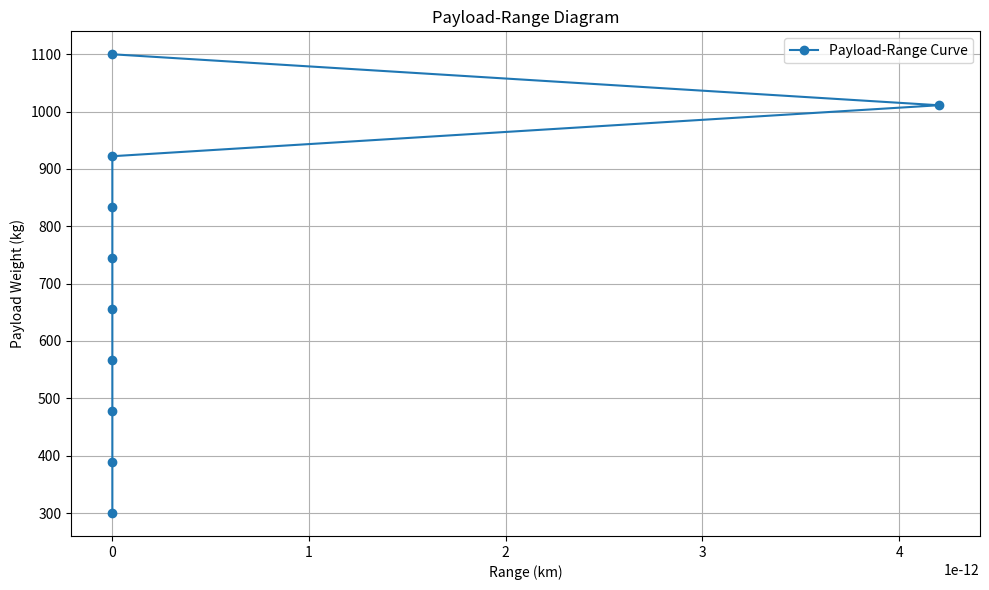

Python code for this plot:
import math
import numpy as np
import matplotlib.pyplot as plt
import os

def determine_payload_weight():
    W_PL_lst = [300, 600, 850, 1100] # kg
    W_PL = W_PL_lst[1]
    print(f"Payload weight: {W_PL:.2f} kg")
    return W_PL

def guess_takeoff_weight():
    W_TO = 3700 # kg
    print(f"Take-off weight: {W_TO:.2f} kg")
    return W_TO

def determine_fuel_weight(W_TO):
    # Constants for cruise
    R_cruise = 7000e3         # m
    V_cruise = 240          # m/s
    L_D_cruise = 15
    c_j_cruise = 0.685/3600       # lbs/lbs/hr
    # Constants for loiter
    L_D_loiter = 17
    c_j_loiter = 0.75*0.685/3600
    E_loiter = 2*3600
    # Fuel fractions for different mission profiles
    W5_W4 = 1 / np.exp((R_cruise * c_j_cruise) / (V_cruise * L_D_cruise))
    W6_W5 = 1/ np.exp((E_loiter * c_j_loiter) / (L_D_loiter))
    fuel_fractions = {1: 0.99, 2: 0.99, 3: 0.99, 4: 0.98, 5: W5_W4, 6: W6_W5, 7: 0.99, 8: 0.995}
    M_ff = math.prod(fuel_fractions.values())
    W_F_used = (1 - M_ff) * W_TO
    W_F = W_F_used * 1.05
    print(f"Fuel weight: {W_F:.2f} kg")
    return W_F

def determine_empty_weight(W_TO, W_F, W_PL):
    W_tfo = 0
    W_crew = 0
    W_OE_tent = W_TO - W_F - W_PL
    W_E_tent = W_OE_tent - W_tfo - W_crew
    A = 0.3765
    B = 227.795
    W_E = A * W_TO + B
    error = W_E - W_E_tent
    print(f"Interpolated empty weight: {W_E:.2f} kg")
    print(f"Tentative empty weight: {W_E_tent:.2f} kg")
    print(f"Error: {error:.2f} kg")
    return W_E, W_E_tent, error

def estimate_wing_area_and_thrust(W_TO):
    V_stall = 61 * 0.514444
    rho_cruise = 0.4135
    rho_TO = 1.225
    rho_L = 1.225
    C_L_max = 1.8
    C_L_max_TO = 2.0
    C_L_max_L = 2.2
    W_S = 0.5 * V_stall ** 2 * rho_cruise * C_L_max
    W_S_TO = 0.5 * V_stall ** 2 * rho_TO * C_L_max_TO
    W_S_L = 0.5 * V_stall ** 2 * rho_L * C_L_max_L
    S = W_TO / W_S
    S_TO = W_TO / W_S_TO
    S_L = W_TO / W_S_L
    print(f"Wing loading: {W_S:.2f} N/m^2")
    print(f"Wing loading (take-off): {W_S_TO:.2f} N/m^2")
    print(f"Wing loading (landing): {W_S_L:.2f} N/m^2")
    print(f"Wing area: {S:.2f} m^2")
    T_W = W_S_TO / (C_L_max_TO * 1795.5)
    T_TO = T_W * W_TO * 9.81
    print(f"Take-off thrust: {T_TO:.2f} N")
    return S, T_TO

def plot_payload_range_diagram(W_TO, V_cruise, L_D_cruise, c_j_cruise):
    payload_weights = np.linspace(300, 1100, 10)
    ranges = []
    for W_PL in payload_weights:
        W_OE_tent = W_TO - W_PL
        W_F_tent = W_TO - W_OE_tent - W_PL
        M_ff = 1 - (W_F_tent / W_TO)
        R_cruise = V_cruise * L_D_cruise * np.log(1 / M_ff) / c_j_cruise
        ranges.append(R_cruise / 1e3)
    plt.figure(figsize=(10, 6))
    plt.plot(ranges, payload_weights, marker='o', label='Payload-Range Curve')
    plt.title('Payload-Range Diagram')
    plt.xlabel('Range (km)')
    plt.ylabel('Payload Weight (kg)')
    plt.grid(True)
    plt.legend()
    plt.tight_layout()
    plt.savefig('payload_range_diagram.pdf')
    plt.show()


if __name__ == "__main__":
    W_PL = determine_payload_weight()
    W_TO = guess_takeoff_weight()
    W_F = determine_fuel_weight(W_TO)
    W_E, W_E_tent, error = determine_empty_weight(W_TO, W_F, W_PL)
    S, T_TO = estimate_wing_area_and_thrust(W_TO)
    # Use cruise constants from fuel weight function for payload-range diagram
    V_cruise = 240
    L_D_cruise = 15
    c_j_cruise = 0.685/3600
    plot_payload_range_diagram(W_TO, V_cruise, L_D_cruise, c_j_cruise)
